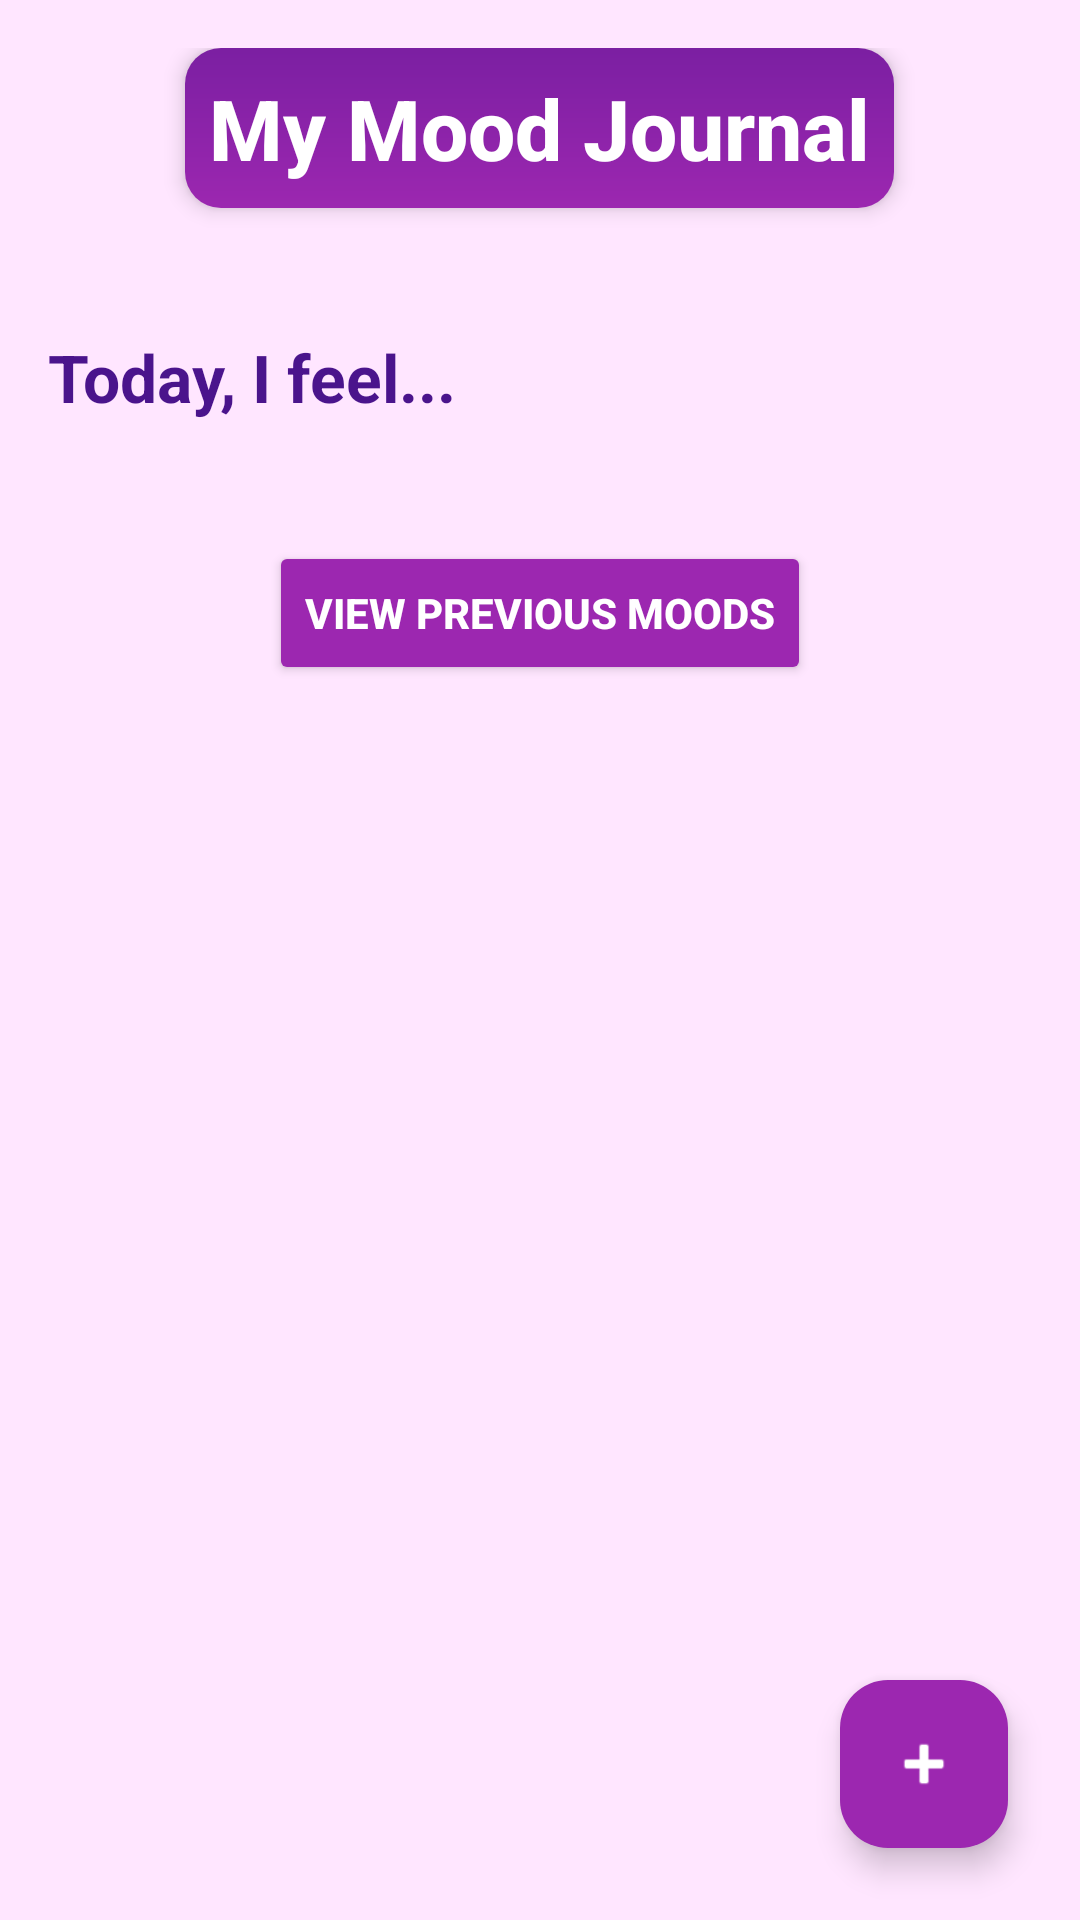

This screen was rendered from an Android layout file. Write that file and the resources it references.
<!-- AndroidManifest.xml: application theme Theme.TickOff -->
<!-- res/layout/fragment_mood_journal.xml -->
<?xml version="1.0" encoding="utf-8"?>
<androidx.coordinatorlayout.widget.CoordinatorLayout
    xmlns:android="http://schemas.android.com/apk/res/android"
    xmlns:app="http://schemas.android.com/apk/res-auto"
    android:layout_width="match_parent"
    android:layout_height="match_parent"
    android:background="#FFE6FF">

    
    <ScrollView
        android:layout_width="match_parent"
        android:layout_height="match_parent"
        android:fillViewport="true">

        <LinearLayout
            android:layout_width="match_parent"
            android:layout_height="wrap_content"
            android:orientation="vertical"
            android:padding="16dp">

            
            <TextView
                android:id="@+id/tvMoodTitle"
                android:layout_width="wrap_content"
                android:layout_height="wrap_content"
                android:text="@string/my_mood_journal"
                android:textSize="28sp"
                android:textStyle="bold"
                android:textColor="@android:color/white"
                android:layout_gravity="center_horizontal"
                android:layout_marginBottom="4dp"
                android:fontFamily="sans-serif-medium"
                android:background="@drawable/gradient_purple"
                android:padding="8dp"
                android:elevation="4dp" />

            
            <TextView
                android:id="@+id/tvMoodDate"
                android:layout_width="wrap_content"
                android:layout_height="wrap_content"
                android:layout_gravity="center_horizontal"
                android:textSize="16sp"
                android:textColor="#6A0080"
                android:layout_marginBottom="16dp"
                android:textStyle="bold"/>

            
            <TextView
                android:id="@+id/tvMoodIntro"
                android:layout_width="wrap_content"
                android:layout_height="wrap_content"
                android:text="@string/today_i_am"
                android:textSize="22sp"
                android:textColor="#4A148C"
                android:layout_marginBottom="8dp"
                android:layout_gravity="start"
                android:textStyle="bold"/>

            
            <androidx.recyclerview.widget.RecyclerView
                android:id="@+id/rvMoods"
                android:layout_width="match_parent"
                android:layout_height="wrap_content"
                android:clipToPadding="false"
                android:paddingBottom="24dp" />

            
            <Button
                android:id="@+id/btnViewPrevious"
                android:layout_width="wrap_content"
                android:layout_height="wrap_content"
                android:text="@string/view_previous_moods"
                android:layout_gravity="center_horizontal"
                android:layout_marginTop="8dp"
                android:backgroundTint="#9C27B0"
                android:textColor="@android:color/white"
                android:textStyle="bold"/>

        </LinearLayout>
    </ScrollView>

    
    <com.google.android.material.floatingactionbutton.FloatingActionButton
        android:id="@+id/fabAddMood"
        android:layout_width="wrap_content"
        android:layout_height="wrap_content"
        android:layout_gravity="bottom|end"
        android:layout_margin="24dp"
        android:src="@android:drawable/ic_input_add"
        android:contentDescription="@string/add_mood"
        app:tint="@android:color/white"
        app:backgroundTint="#9C27B0" />

</androidx.coordinatorlayout.widget.CoordinatorLayout>
<!-- resources referenced by this layout -->
<resources>
  <!-- drawable gradient_purple (drawable) -->
  <?xml version="1.0" encoding="utf-8"?>
  <shape xmlns:android="http://schemas.android.com/apk/res/android">
      <gradient
          android:startColor="#9C27B0"
          android:endColor="#7B1FA2"
          android:angle="90" />
      <corners android:radius="12dp" />
  
  </shape>
  <string name="add_mood">Add\n</string>
  <string name="my_mood_journal">My Mood Journal</string>
  <string name="today_i_am">Today, I feel...</string>
  <string name="view_previous_moods">View Previous Moods</string>
  <style name="Theme.TickOff" parent="Base.Theme.TickOff" />
  <style name="Base.Theme.TickOff" parent="Theme.Material3.DayNight.NoActionBar">
          
          
      </style>
</resources>
